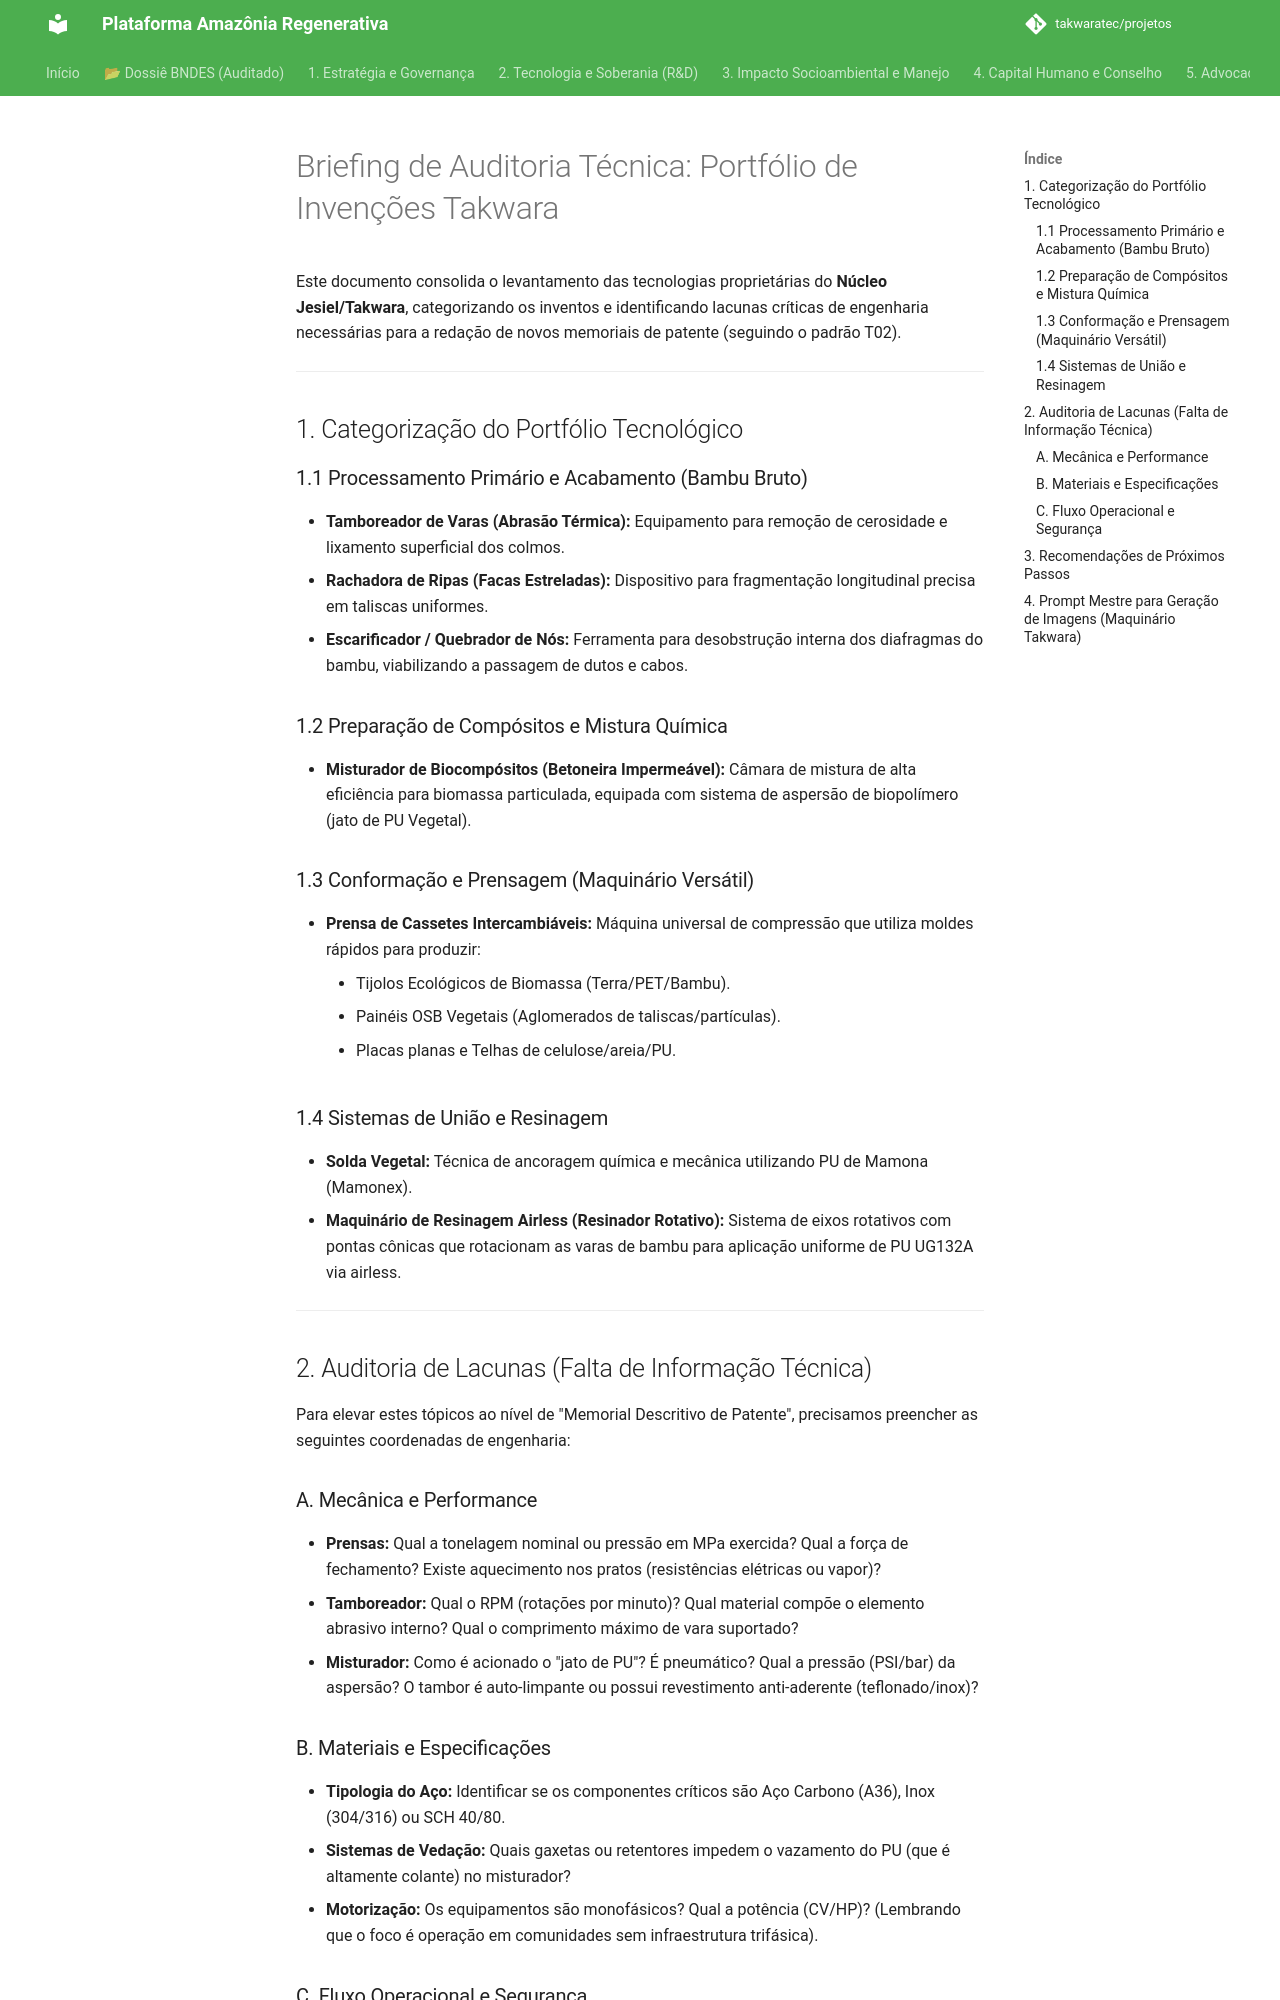

repository: takwaratec/projetos · page: 08_PROJETOS_ENGENHARIA/01_MAQUINARIO_PROPRIETARIO/TAK_inventario-maquinas-takwara/index.html · generator: mkdocs

# Briefing de Auditoria Técnica: Portfólio de Invenções Takwara

Este documento consolida o levantamento das tecnologias proprietárias do **Núcleo Jesiel/Takwara**, categorizando os inventos e identificando lacunas críticas de engenharia necessárias para a redação de novos memoriais de patente (seguindo o padrão T02).

---

## 1. Categorização do Portfólio Tecnológico

### 1.1 Processamento Primário e Acabamento (Bambu Bruto)
*   **Tamboreador de Varas (Abrasão Térmica):** Equipamento para remoção de cerosidade e lixamento superficial dos colmos.
*   **Rachadora de Ripas (Facas Estreladas):** Dispositivo para fragmentação longitudinal precisa em taliscas uniformes.
*   **Escarificador / Quebrador de Nós:** Ferramenta para desobstrução interna dos diafragmas do bambu, viabilizando a passagem de dutos e cabos.

### 1.2 Preparação de Compósitos e Mistura Química
*   **Misturador de Biocompósitos (Betoneira Impermeável):** Câmara de mistura de alta eficiência para biomassa particulada, equipada com sistema de aspersão de biopolímero (jato de PU Vegetal).

### 1.3 Conformação e Prensagem (Maquinário Versátil)
*   **Prensa de Cassetes Intercambiáveis:** Máquina universal de compressão que utiliza moldes rápidos para produzir:
    *   Tijolos Ecológicos de Biomassa (Terra/PET/Bambu).
    *   Painéis OSB Vegetais (Aglomerados de taliscas/partículas).
    *   Placas planas e Telhas de celulose/areia/PU.

### 1.4 Sistemas de União e Resinagem
*   **Solda Vegetal:** Técnica de ancoragem química e mecânica utilizando PU de Mamona (Mamonex).
*   **Maquinário de Resinagem Airless (Resinador Rotativo):** Sistema de eixos rotativos com pontas cônicas que rotacionam as varas de bambu para aplicação uniforme de PU UG132A via airless.

---

## 2. Auditoria de Lacunas (Falta de Informação Técnica)

Para elevar estes tópicos ao nível de "Memorial Descritivo de Patente", precisamos preencher as seguintes coordenadas de engenharia:

### A. Mecânica e Performance
*   **Prensas:** Qual a tonelagem nominal ou pressão em MPa exercida? Qual a força de fechamento? Existe aquecimento nos pratos (resistências elétricas ou vapor)?
*   **Tamboreador:** Qual o RPM (rotações por minuto)? Qual material compõe o elemento abrasivo interno? Qual o comprimento máximo de vara suportado?
*   **Misturador:** Como é acionado o "jato de PU"? É pneumático? Qual a pressão (PSI/bar) da aspersão? O tambor é auto-limpante ou possui revestimento anti-aderente (teflonado/inox)?

### B. Materiais e Especificações
*   **Tipologia do Aço:** Identificar se os componentes críticos são Aço Carbono (A36), Inox (304/316) ou SCH 40/80.
*   **Sistemas de Vedação:** Quais gaxetas ou retentores impedem o vazamento do PU (que é altamente colante) no misturador?
*   **Motorização:** Os equipamentos são monofásicos? Qual a potência (CV/HP)? (Lembrando que o foco é operação em comunidades sem infraestrutura trifásica).
